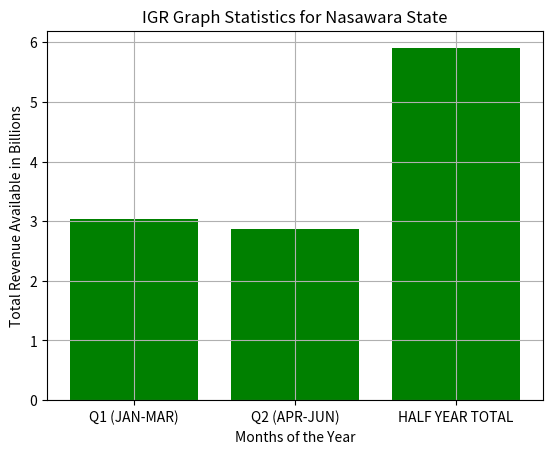

Here is the Python script that generated this plot:
import numpy as np
from matplotlib import pyplot as plt


dev_x=['Q1 (JAN-MAR)','Q2 (APR-JUN)','HALF YEAR TOTAL']
dev_y=[3.03,2.87,5.90]
plt.bar(dev_x, dev_y, color='green')

#plt.gcf().axes[0].yaxis.get_major_formatter().set_scientific(False)
plt.title('IGR Graph Statistics for Nasawara State')
plt.xlabel('Months of the Year')
plt.ylabel('Total Revenue Available in Billions')
plt.grid(True)
plt.show()
